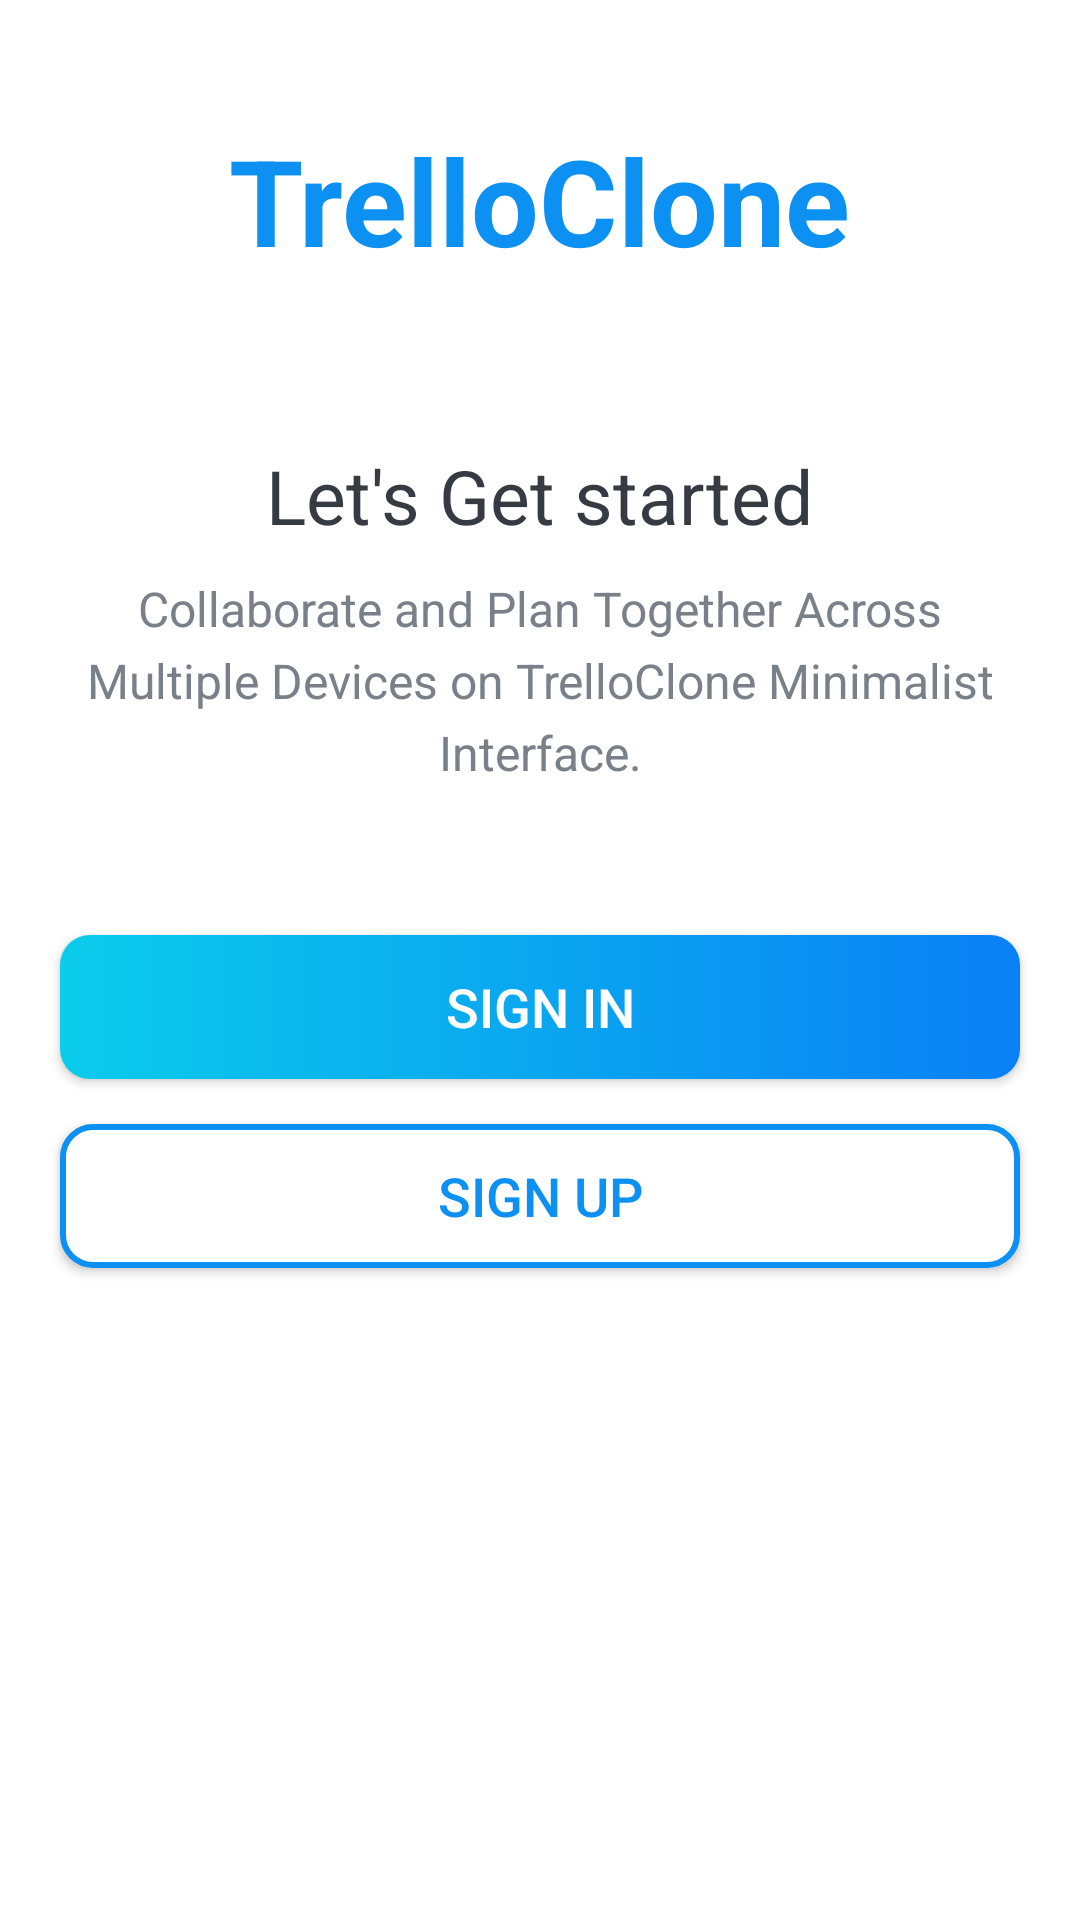

Layout XML and referenced resources for this Android screen:
<!-- AndroidManifest.xml: application theme Theme.TrelloClone -->
<!-- res/layout/activity_intro.xml -->
<?xml version="1.0" encoding="utf-8"?>
<LinearLayout xmlns:android="http://schemas.android.com/apk/res/android"
    xmlns:tools="http://schemas.android.com/tools"
    android:layout_width="match_parent"
    android:layout_height="match_parent"
    android:background="@drawable/intro_background"
    android:gravity="center_horizontal"
    android:orientation="vertical"
    tools:context=".activities.IntroActivity">

    <TextView
        android:id="@+id/tv_app_name_intro"
        android:layout_width="wrap_content"
        android:layout_height="wrap_content"
        android:layout_marginTop="@dimen/intro_screen_title_text_marginTop"
        android:text="@string/app_name"
        android:textColor="@color/colorAccent"
        android:textSize="@dimen/intro_screen_title_text_size"
        android:textStyle="bold" />

    <ImageView
        android:layout_width="wrap_content"
        android:layout_height="wrap_content"
        android:layout_marginTop="@dimen/intro_screen_image_marginTop"
        android:contentDescription="@string/image_contentDescription"
        android:src="@drawable/ic_task_image" />

    <TextView
        android:layout_width="wrap_content"
        android:layout_height="wrap_content"
        android:layout_marginTop="@dimen/lets_get_started_text_marginTop"
        android:text="@string/let_s_get_started_text"
        android:textColor="@color/primaryTextColor"
        android:textSize="@dimen/lets_get_started_text_size" />

    <TextView
        android:layout_width="match_parent"
        android:layout_height="wrap_content"
        android:layout_marginStart="@dimen/intro_text_marginStartEnd"
        android:layout_marginTop="@dimen/intro_text_marginTop"
        android:layout_marginEnd="@dimen/intro_text_marginStartEnd"
        android:gravity="center"
        android:lineSpacingExtra="@dimen/intro_text_line_spacing_extra"
        android:text="@string/intro_text_description"
        android:textColor="@color/secondaryTextColor"
        android:textSize="@dimen/intro_text_size"
        tools:ignore="TextContrastCheck" />

    <Button
        android:id="@+id/btn_sign_in_intro"
        android:layout_width="match_parent"
        android:layout_height="wrap_content"
        android:layout_gravity="center"
        android:layout_marginStart="@dimen/btn_marginStartEnd"
        android:layout_marginTop="@dimen/intro_screen_sign_in_btn_marginTop"
        android:layout_marginEnd="@dimen/btn_marginStartEnd"
        android:background="@drawable/shape_button_rounded"
        android:foreground="?attr/selectableItemBackground"
        android:gravity="center"
        android:paddingTop="@dimen/btn_paddingTopBottom"
        android:paddingBottom="@dimen/btn_paddingTopBottom"
        android:text="@string/sign_in"
        android:textColor="@android:color/white"
        android:textSize="@dimen/btn_text_size"
        tools:ignore="UnusedAttribute"
        tools:targetApi="m" />

    <Button
        android:id="@+id/btn_sign_up_intro"
        android:layout_width="match_parent"
        android:layout_height="wrap_content"
        android:layout_gravity="center"
        android:layout_marginStart="@dimen/btn_marginStartEnd"
        android:layout_marginTop="@dimen/intro_screen_sign_up_btn_marginTop"
        android:layout_marginEnd="@dimen/btn_marginStartEnd"
        android:background="@drawable/white_border_shape_button_rounded"
        android:foreground="?attr/selectableItemBackground"
        android:gravity="center"
        android:paddingTop="@dimen/btn_paddingTopBottom"
        android:paddingBottom="@dimen/btn_paddingTopBottom"
        android:text="@string/sign_up"
        android:textColor="@color/colorAccent"
        android:textSize="@dimen/btn_text_size"
        tools:ignore="UnusedAttribute"
        tools:targetApi="m" />
</LinearLayout>
<!-- resources referenced by this layout -->
<resources>
  <color name="colorAccent">#0C90F1</color>
  <color name="primaryTextColor">#363A43</color>
  <color name="secondaryTextColor">#7A8089</color>
  <dimen name="btn_marginStartEnd">20dp</dimen>
  <dimen name="btn_paddingTopBottom">8dp</dimen>
  <dimen name="btn_text_size">18sp</dimen>
  <dimen name="intro_screen_image_marginTop">30dp</dimen>
  <dimen name="intro_screen_sign_in_btn_marginTop">50dp</dimen>
  <dimen name="intro_screen_sign_up_btn_marginTop">15dp</dimen>
  <dimen name="intro_screen_title_text_marginTop">40dp</dimen>
  <dimen name="intro_screen_title_text_size">40sp</dimen>
  <dimen name="intro_text_line_spacing_extra">5dp</dimen>
  <dimen name="intro_text_marginStartEnd">20dp</dimen>
  <dimen name="intro_text_marginTop">10dp</dimen>
  <dimen name="intro_text_size">16sp</dimen>
  <dimen name="lets_get_started_text_marginTop">25dp</dimen>
  <dimen name="lets_get_started_text_size">25sp</dimen>
  <!-- drawable shape_button_rounded (drawable) -->
  <?xml version="1.0" encoding="utf-8"?>
  <shape xmlns:android="http://schemas.android.com/apk/res/android"
      android:shape="rectangle">
  
      <gradient
          android:angle="360"
          android:startColor="#0BCCEB"
          android:endColor="#0A80F5"
          android:type="linear"/>
      <corners android:radius="10dp"/>
  </shape>
  <!-- drawable white_border_shape_button_rounded (drawable-v24) -->
  <?xml version="1.0" encoding="utf-8"?>
  <shape xmlns:android="http://schemas.android.com/apk/res/android"
      android:shape="rectangle">
  
      <stroke android:color="#0C90F1"
          android:width="2dp"/>
      <solid android:color="@color/white"/>
      <corners android:radius="10dp"/>
  </shape>
  <string name="app_name">TrelloClone</string>
  <string name="image_contentDescription">image</string>
  <string name="intro_text_description">Collaborate and Plan Together Across Multiple Devices on TrelloClone Minimalist Interface.</string>
  <string name="let_s_get_started_text">Let\'s Get started</string>
  <string name="sign_in">SIGN IN</string>
  <string name="sign_up">SIGN UP</string>
  <style name="Theme.TrelloClone" parent="Theme.MaterialComponents.DayNight.NoActionBar">
          
          <item name="colorPrimary">@color/colorPrimary</item>
          <item name="colorPrimaryVariant">@color/colorPrimaryDark</item>
          <item name="colorOnPrimary">@color/white</item>
          
          <item name="colorSecondary">@color/teal_200</item>
          <item name="colorSecondaryVariant">@color/teal_700</item>
          <item name="colorOnSecondary">@color/black</item>
          
          <item name="android:statusBarColor">?attr/colorPrimary</item>
          
      </style>
  <color name="white">#FFFFFFFF</color>
  <color name="colorPrimary">#0C90F1</color>
  <color name="colorPrimaryDark">#0591F8</color>
  <color name="teal_200">#FF03DAC5</color>
  <color name="teal_700">#FF018786</color>
  <color name="black">#FF000000</color>
</resources>
